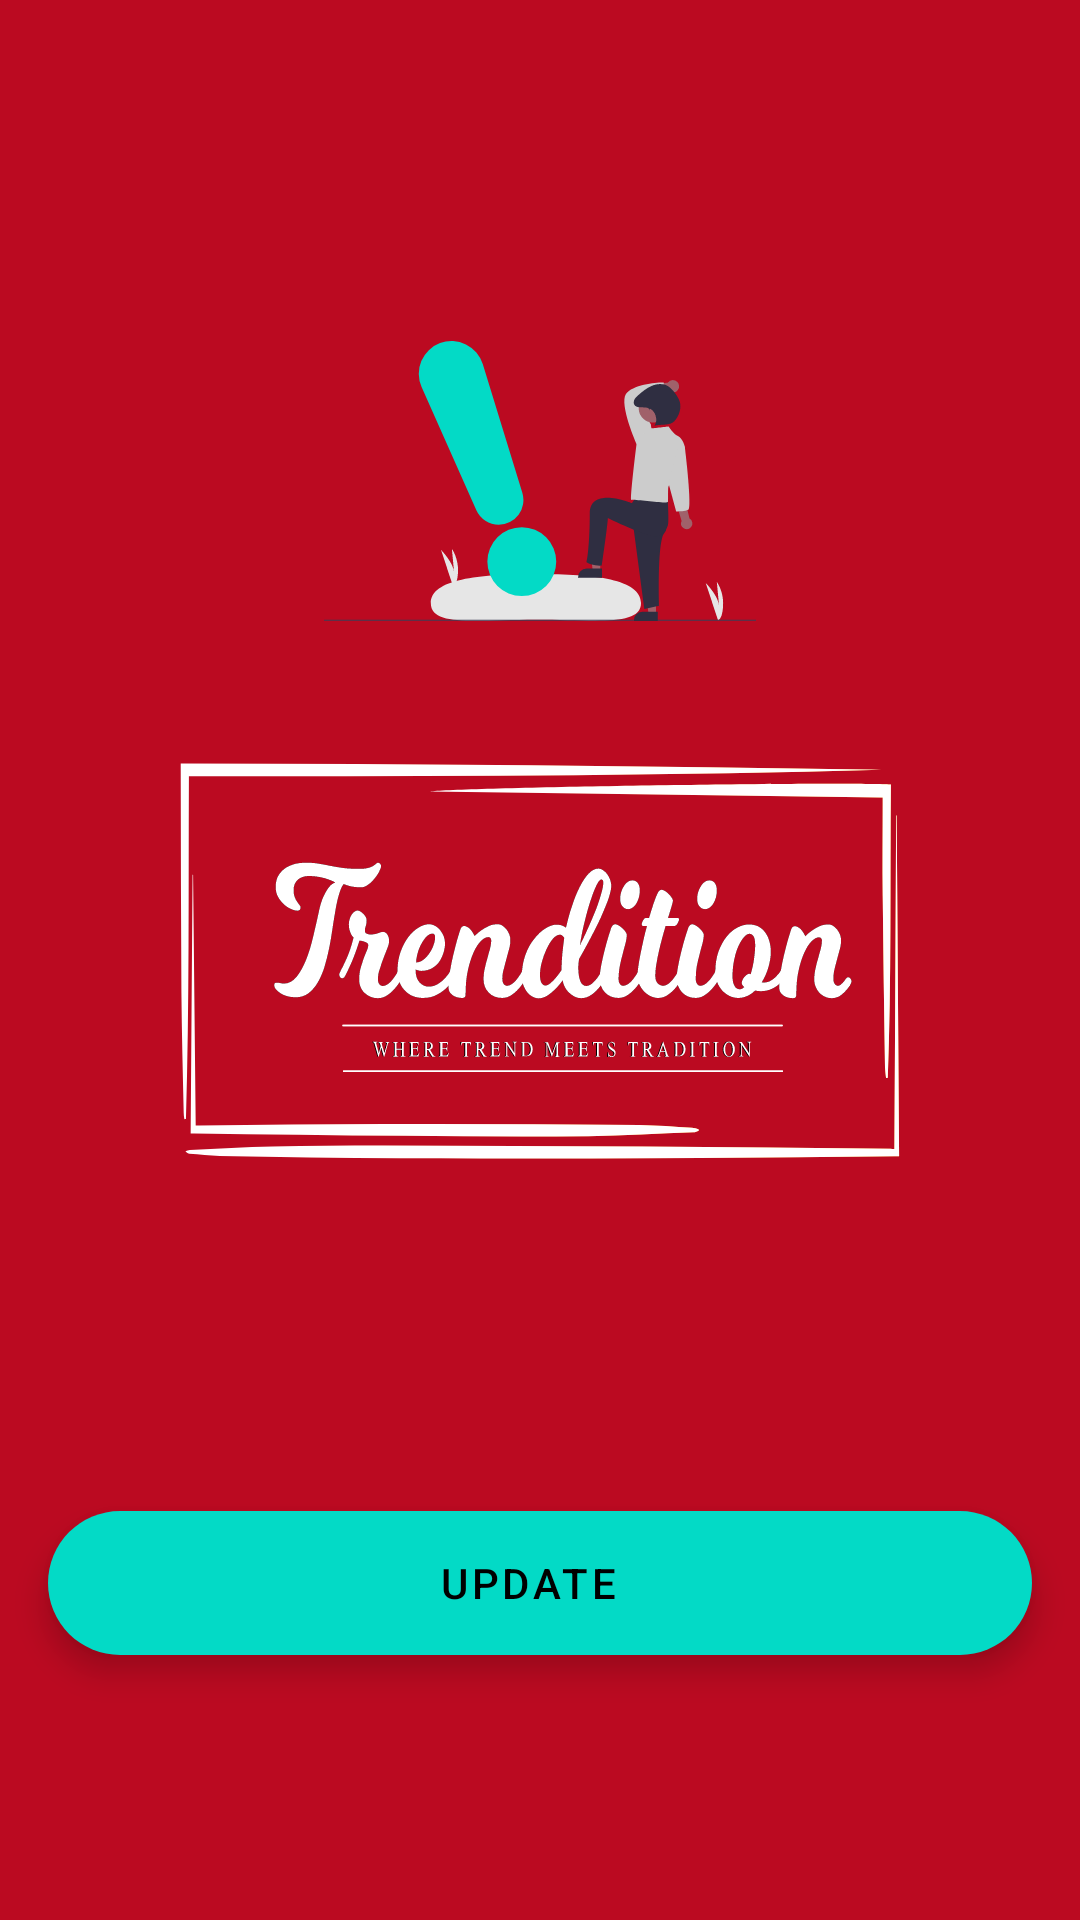

Produce the Android XML layout that renders to this screen, including the resource entries it uses.
<!-- AndroidManifest.xml: application theme Theme.Trendition.Splash -->
<!-- res/layout/fragment_update_bottom_sheet.xml -->
<?xml version="1.0" encoding="utf-8"?>
<layout xmlns:android="http://schemas.android.com/apk/res/android"
    xmlns:app="http://schemas.android.com/apk/res-auto"
    xmlns:tools="http://schemas.android.com/tools">

    <data>

        <import type="android.view.View" />

        <variable
            name="isDownloading"
            type="Boolean" />
    </data>

    <androidx.constraintlayout.widget.ConstraintLayout
        android:layout_width="match_parent"
        android:layout_height="wrap_content">

        <TextView
            android:id="@+id/update_title"
            android:layout_width="match_parent"
            android:layout_height="wrap_content"
            android:layout_marginHorizontal="@dimen/grid_2"
            android:layout_marginTop="@dimen/grid_2"
            android:gravity="center"
            android:text="@{isDownloading ? @string/update_title_download_in_progress : @string/update_title}"
            android:textAppearance="?textAppearanceSubtitle1"
            android:textStyle="bold"
            app:layout_constraintBottom_toTopOf="@+id/update_summary"
            app:layout_constraintTop_toBottomOf="@+id/update_illustration"
            app:layout_constraintVertical_chainStyle="packed"
            app:layout_goneMarginTop="@dimen/grid_2"
            tools:layout_editor_absoluteX="16dp"
            tools:text="New update available" />

        <ImageView
            android:id="@+id/update_illustration"
            android:layout_width="144dp"
            android:layout_height="144dp"
            android:layout_marginHorizontal="@dimen/grid_2"
            android:layout_marginTop="@dimen/grid_3"
            android:src="@drawable/ic_notify_update"
            app:layout_constraintBottom_toTopOf="@+id/update_title"
            app:layout_constraintEnd_toEndOf="parent"
            app:layout_constraintHorizontal_bias="0.5"
            app:layout_constraintStart_toStartOf="parent"
            app:layout_constraintTop_toTopOf="parent" />

        <TextView
            android:id="@+id/update_summary"
            android:layout_width="match_parent"
            android:layout_height="wrap_content"
            android:layout_marginHorizontal="@dimen/grid_2"
            android:layout_marginTop="@dimen/grid_1"
            android:gravity="center"
            android:text="@{isDownloading ? @string/update_summary_downloading : @string/update_summary}"
            android:textAppearance="?textAppearanceCaption"
            app:layout_constraintBottom_toTopOf="@+id/update_action"
            app:layout_constraintTop_toBottomOf="@+id/update_title"
            tools:layout_editor_absoluteX="16dp"
            tools:text="@string/update_summary" />

        <com.google.android.material.floatingactionbutton.ExtendedFloatingActionButton
            android:id="@+id/update_action"
            android:layout_width="match_parent"
            android:layout_height="wrap_content"
            android:layout_marginHorizontal="@dimen/grid_2"
            android:layout_marginTop="@dimen/grid_2"
            android:layout_marginBottom="@dimen/grid_3"
            android:gravity="center"
            android:text="Update"
            app:layout_constraintBottom_toBottomOf="parent"
            app:layout_constraintTop_toBottomOf="@+id/update_summary"
            tools:layout_editor_absoluteX="16dp" />
    </androidx.constraintlayout.widget.ConstraintLayout>
</layout>
<!-- resources referenced by this layout -->
<resources>
  <dimen name="grid_1">8dp</dimen>
  <dimen name="grid_2">16dp</dimen>
  <dimen name="grid_3">24dp</dimen>
  <!-- drawable ic_notify_update: vector/xml drawable (drawable, 4256 chars, omitted) -->
  <string name="update_summary">Update your app to get the latest features and stable experience with Trendition.</string>
  <string name="update_summary_downloading">Your update is being downloaded. Meanwhile, have a cup of coffee.</string>
  <string name="update_title">New update available</string>
  <string name="update_title_download_in_progress">Download in progress</string>
  <style name="Theme.Trendition.Splash" parent="Theme.MaterialComponents.DayNight.NoActionBar">
          <item name="android:windowBackground">@drawable/splash_background</item>
          <item name="android:statusBarColor">@android:color/transparent</item>
          <item name="android:navigationBarColor">@android:color/transparent</item>
          
          <item name="android:windowLightStatusBar" tools:targetApi="m">false</item>
          <item name="android:windowLightNavigationBar" tools:targetApi="o_mr1">false</item>
      </style>
  <!-- drawable splash_background (drawable) -->
  <?xml version="1.0" encoding="utf-8"?>
  <layer-list xmlns:android="http://schemas.android.com/apk/res/android"
      android:opacity="opaque">
      
      <item android:drawable="@color/pink_800" />
  
      
      <item
          android:drawable="@drawable/ic_splash"
          android:gravity="center_vertical"
          android:left="?actionBarSize"
          android:height="@dimen/splash_image_height"
          android:right="?actionBarSize"/>
  
  </layer-list>
  <color name="pink_800">#BB0A21</color>
  <!-- drawable ic_splash: vector/xml drawable (drawable, 62900 chars, omitted) -->
  <dimen name="splash_image_height">112dp</dimen>
</resources>
